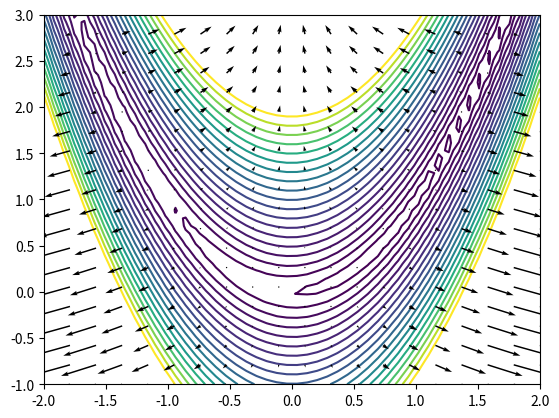

Here is the Python script that generated this plot:
import numpy as np
from matplotlib import cm
from matplotlib.ticker import LinearLocator
import matplotlib.pyplot as plt
import mpl_toolkits
from mpl_toolkits.mplot3d import Axes3D


a, b = 1, 100
X = np.linspace(-2, 2, 50)
Y = np.linspace(-1, 3, 50)
X, Y = np.meshgrid(X, Y)
Z = ((a - X)**2 + b * (Y - X**2)**2)



"""
fig, ax = plt.subplots(subplot_kw={"projection": "3d"})

surf = ax.plot_surface(X, Y, Z, cmap=cm.coolwarm, linewidth=0, antialiased=False)

plt.savefig("./gd.png")
"""



fig, ax = plt.subplots()

ax.contour(X, Y, Z, list(map(lambda x: x**2, range(20))), zorder=0)

plt.savefig("./gd_contour.png")


X = np.linspace(-2, 2, 20)
Y = np.linspace(-1, 3, 20)
X, Y = np.meshgrid(X, Y)
U, V = np.meshgrid(X, Y)

U = -2 * (a - X) - 4 * X * b * (Y - X**2)
V = 2 * b * (Y - X**2)

#U = -U
#V = -V

q = ax.quiver(X, Y, U, V, zorder=5)

plt.savefig("./gd_contour_grad.png")
